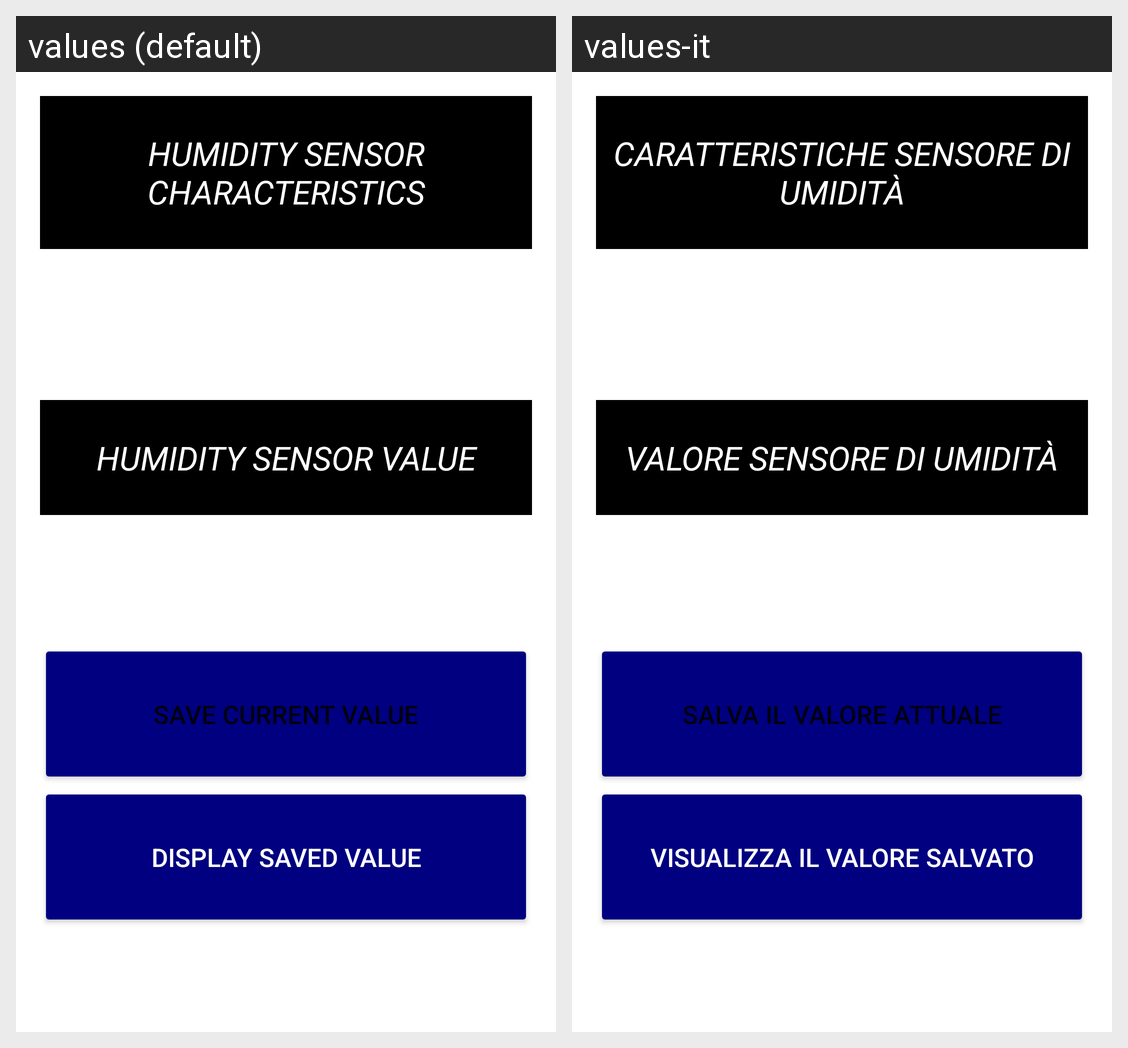

Translations of the strings shown on this Android screen, per locale in the grid:
Android screen res/layout/activity_humidity_features.xml rendered under 2 locales, left to right: values (default), values-it. Device: Nexus 5 (rendered at 1080×1920; each locale shown at half size, 540×960, under a caption strip naming it); theme Theme.SensoMeter.
Strings drawn on this screen, with the default value and each locale's value (text and hints the layout hard-codes, and strings that could not be matched under every locale, appear in the picture but are not listed):

humidity_features_text
  values: Humidity Sensor Characteristics
  values-it: Caratteristiche Sensore di Umidità

humidity_display_text
  values: Humidity Sensor Value
  values-it: Valore Sensore di Umidità

safe_button_text
  values: Save Current Value
  values-it: Salva il Valore Attuale

read_button_text
  values: Display Saved Value
  values-it: Visualizza il Valore Salvato
